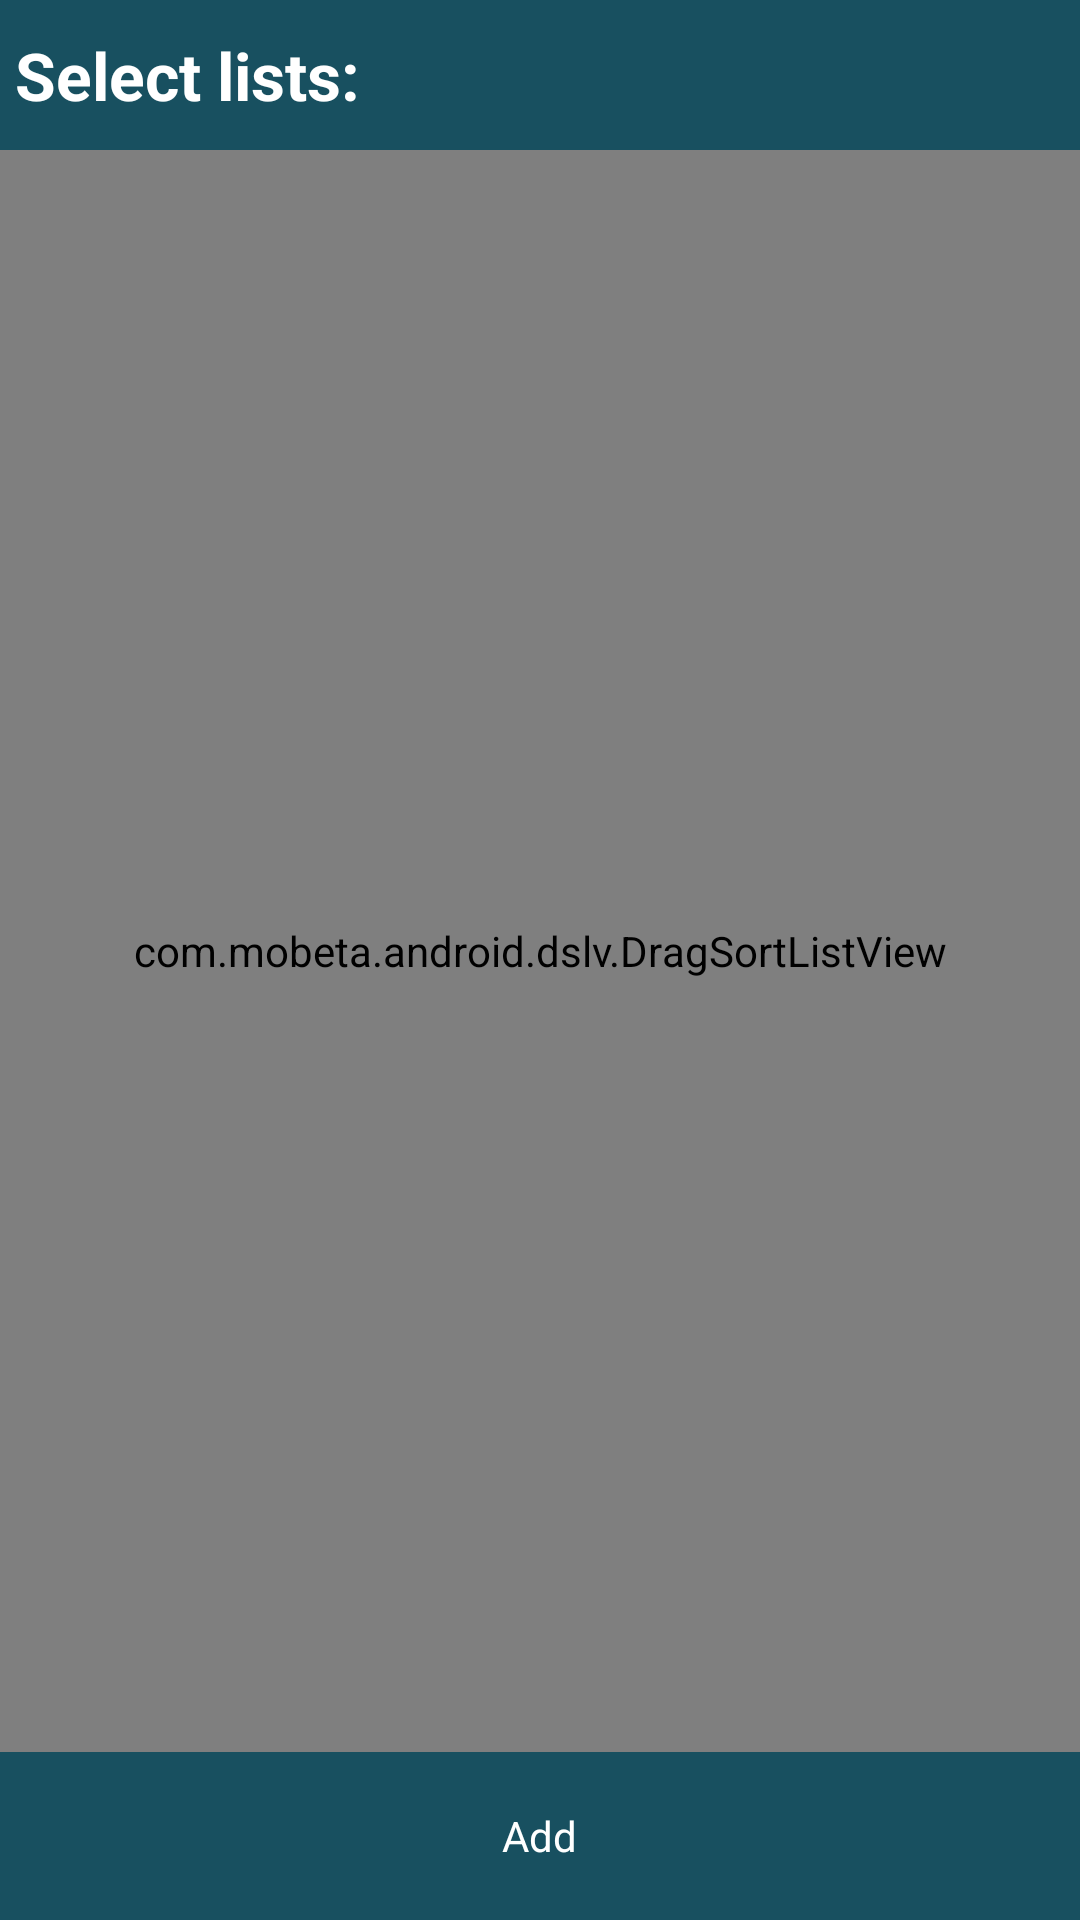

This screen was rendered from an Android layout file. Write that file and the resources it references.
<!-- AndroidManifest.xml: application theme AppTheme -->
<!-- res/layout/set_often_items.xml -->
<LinearLayout xmlns:android="http://schemas.android.com/apk/res/android"
    android:layout_width="match_parent"
    android:layout_height="match_parent"
    android:orientation="vertical" >

	<LinearLayout
		android:id="@+id/selectPageDlg"
		android:layout_width="match_parent"
		android:layout_height="match_parent"
		android:background="@color/bar_color"
		android:orientation="vertical" >

		<TextView
			android:id="@+id/select_list_title"
			android:layout_width="match_parent"
			android:layout_height="50dp"
			android:textSize="22sp"
			android:textStyle="bold"
			android:gravity="center_vertical"
			android:text="@string/config_select_pages_title"
			android:textColor="@color/colorWhite"
			android:textAppearance="?android:attr/textAppearanceLarge"
			android:paddingLeft="5dp"
			/>

		<com.mobeta.android.dslv.DragSortListView
			android:id="@+id/listView1"
			android:layout_width="match_parent"
			android:layout_height="0dip"
			android:layout_weight="1" >
		</com.mobeta.android.dslv.DragSortListView>

		<Button
			android:id="@+id/btn_add_often_items"
			android:layout_width="wrap_content"
			android:layout_height="50dp"
			android:layout_gravity="center"
			android:layout_margin="3dp"
			android:textColor="@color/colorWhite"
			android:text="@string/add_new_note_button_add"
			android:background="@drawable/button"/>

	</LinearLayout>

</LinearLayout>
<!-- resources referenced by this layout -->
<resources>
  <color name="bar_color">#ff185060</color>
  <color name="colorWhite">#FFFFFF</color>
  <string name="add_new_note_button_add">Add</string>
  <string name="config_select_pages_title">Select lists:</string>
  <style name="AppTheme" parent="AppBaseTheme">
      
      </style>
  <style name="AppBaseTheme" parent="android:Theme.Light">
          
      
      </style>
</resources>
